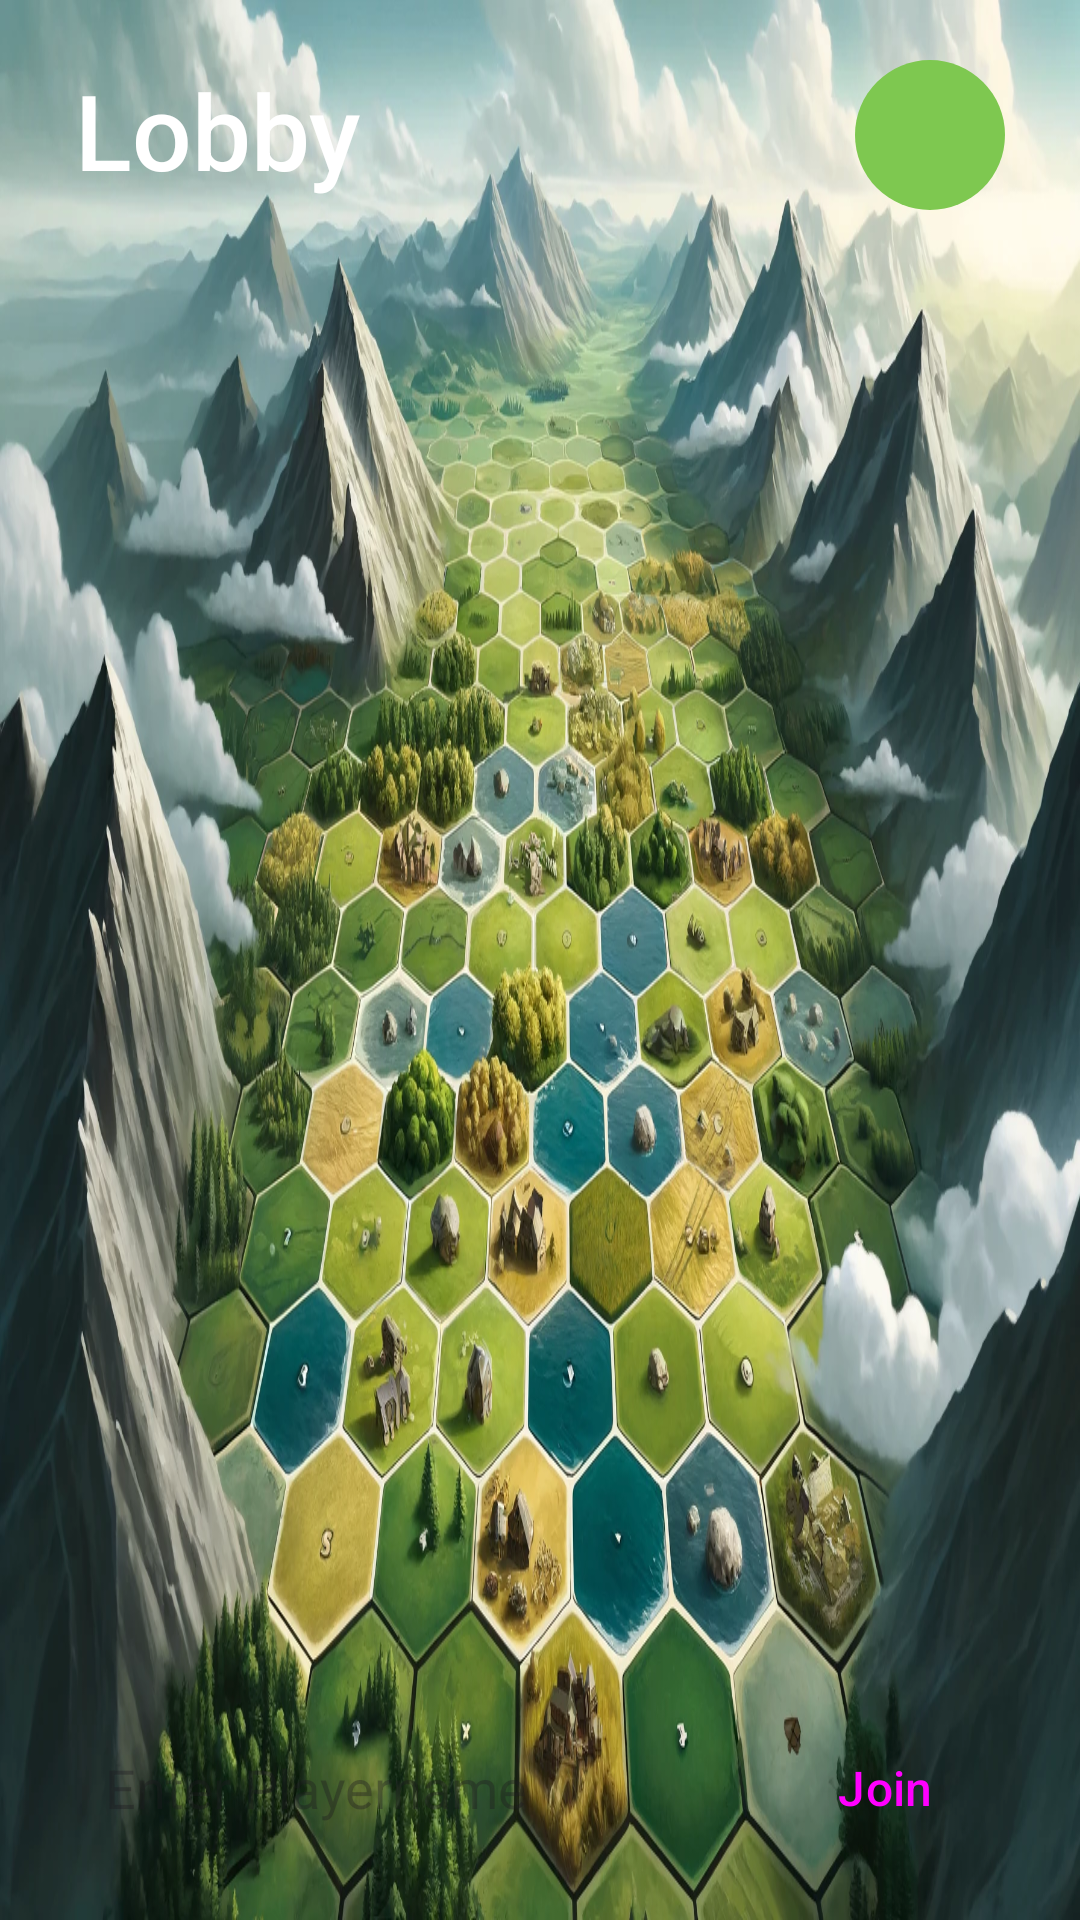

The Android layout XML behind this screen, and the referenced resources:
<!-- AndroidManifest.xml: application theme Theme.Catan_android -->
<!-- res/layout/activity_lobbyscreen.xml -->
<?xml version="1.0" encoding="utf-8"?>
<androidx.constraintlayout.widget.ConstraintLayout xmlns:android="http://schemas.android.com/apk/res/android"
    xmlns:app="http://schemas.android.com/apk/res-auto"
    xmlns:tools="http://schemas.android.com/tools"
    android:id="@+id/main"
    android:layout_width="match_parent"
    android:layout_height="match_parent"
    android:background="@drawable/lobby"
    tools:context=".LobbyActivity">

    <TextView
        android:id="@+id/LobbyTitle"
        android:layout_width="wrap_content"
        android:layout_height="wrap_content"
        android:layout_marginStart="25dp"
        android:layout_marginTop="20dp"
        android:fontFamily="sans-serif-medium"
        android:text="@string/lobby_title"
        android:textColor="#FFFFFF"
        android:textSize="35sp"
        app:layout_constraintStart_toStartOf="parent"
        app:layout_constraintTop_toTopOf="parent" />

    <EditText
        android:id="@+id/LobbyPlayerNameEditText"
        android:layout_width="210dp"
        android:layout_height="48dp"
        android:layout_marginStart="25dp"
        android:layout_marginBottom="20dp"
        android:background="@drawable/rounded_background_text_view"
        android:ems="10"
        android:hint="@string/lobby_playerName_hint"
        android:inputType="text"
        android:paddingStart="10dp"
        android:paddingEnd="10dp"
        app:layout_constraintBottom_toBottomOf="parent"
        app:layout_constraintStart_toStartOf="parent"/>

    <Button
        android:id="@+id/LobbyJoinButton"
        style="@style/ButtonStyle"
        android:layout_width="100dp"
        android:layout_height="48dp"
        android:layout_marginStart="10dp"
        android:layout_marginBottom="20dp"
        android:text="@string/lobby_button_join"
        android:textSize="16sp"
        app:cornerRadius="5dp"
        app:layout_constraintBottom_toBottomOf="parent"
        app:layout_constraintStart_toEndOf="@+id/LobbyPlayerNameEditText" />

    <Button
        android:id="@+id/LobbyCreateButton"
        style="@style/ButtonStyle"
        android:layout_width="100dp"
        android:layout_height="48dp"
        android:layout_marginStart="10dp"
        android:layout_marginBottom="20dp"
        android:text="@string/lobby_button_create"
        android:textSize="16sp"
        app:cornerRadius="5dp"
        app:layout_constraintBottom_toBottomOf="parent"
        app:layout_constraintStart_toEndOf="@+id/LobbyJoinButton" />

    <ImageButton
        android:id="@+id/LobbyRefreshButton"
        style="@style/ImageButtonStyle"
        android:layout_width="50dp"
        android:layout_height="50dp"
        android:layout_marginTop="20dp"
        android:layout_marginEnd="25dp"
        android:contentDescription="@string/lobby_refresh_button"
        app:layout_constraintEnd_toEndOf="parent"
        app:layout_constraintTop_toTopOf="parent"
        app:srcCompat="@drawable/baseline_refresh"
        android:background="@drawable/rounded_background" />

    <androidx.recyclerview.widget.RecyclerView
        android:id="@+id/LobbyGameRecyclerView"
        android:layout_width="match_parent"
        android:layout_height="0dp"
        android:layout_marginStart="25dp"
        android:layout_marginTop="10dp"
        android:layout_marginEnd="25dp"
        android:layout_marginBottom="10dp"
        app:layout_constraintBottom_toTopOf="@+id/LobbyPlayerNameEditText"
        app:layout_constraintEnd_toEndOf="parent"
        app:layout_constraintStart_toStartOf="parent"
        app:layout_constraintTop_toBottomOf="@+id/LobbyTitle"
        tools:listitem="@layout/game_item"
        tools:itemCount="4"/>

    <Button
        android:id="@+id/try_reconnect_button"
        android:backgroundTint="@color/yellow"
        android:visibility="invisible"
        style="@style/ButtonStyle"
        android:layout_width="150dp"
        android:layout_height="48dp"
        android:layout_marginEnd="25dp"
        android:layout_marginBottom="20dp"
        android:text="@string/try_reconnect"
        android:textSize="16sp"
        app:cornerRadius="5dp"
        app:layout_constraintBottom_toBottomOf="parent"
        app:layout_constraintEnd_toEndOf="parent" />

</androidx.constraintlayout.widget.ConstraintLayout>
<!-- res/layout/game_item.xml (included above) -->
<?xml version="1.0" encoding="utf-8"?>
<androidx.constraintlayout.widget.ConstraintLayout xmlns:android="http://schemas.android.com/apk/res/android"
    xmlns:app="http://schemas.android.com/apk/res-auto"
    xmlns:tools="http://schemas.android.com/tools"
    android:layout_width="match_parent"
    android:layout_height="wrap_content"
    android:padding="3dp">

    <androidx.cardview.widget.CardView
        android:id="@+id/gameCardView"
        android:layout_width="match_parent"
        android:layout_height="wrap_content"
        app:cardCornerRadius="20dp"
        app:layout_constraintBottom_toBottomOf="parent"
        app:layout_constraintEnd_toEndOf="parent"
        app:layout_constraintStart_toStartOf="parent"
        app:layout_constraintTop_toTopOf="parent">

        <androidx.constraintlayout.widget.ConstraintLayout
            android:layout_width="match_parent"
            android:layout_height="35dp"
            android:background="@drawable/player_card_shape">


            <TextView
                android:id="@+id/gameIDLabel"
                android:layout_width="wrap_content"
                android:layout_height="wrap_content"
                android:layout_marginStart="10dp"
                android:text="@string/lobby_game_entry_idLabel"
                android:textSize="20sp"
                app:layout_constraintBottom_toBottomOf="parent"
                app:layout_constraintStart_toStartOf="parent"
                app:layout_constraintTop_toTopOf="parent" />

            <TextView
                android:id="@+id/gameID"
                android:layout_width="wrap_content"
                android:layout_height="wrap_content"
                android:text="@string/lobby_game_entry_id"
                android:textSize="20sp"
                app:layout_constraintBottom_toBottomOf="parent"
                app:layout_constraintStart_toEndOf="@+id/gameIDLabel"
                app:layout_constraintTop_toTopOf="parent" />

            <TextView
                android:id="@+id/playersConnectedLabel"
                android:layout_width="wrap_content"
                android:layout_height="wrap_content"
                android:text="@string/lobby_game_entry_playersLabel"
                android:textSize="20sp"
                app:layout_constraintBottom_toBottomOf="parent"
                app:layout_constraintEnd_toStartOf="@+id/playersConnected"
                app:layout_constraintTop_toTopOf="parent" />

            <TextView
                android:id="@+id/playersConnected"
                android:layout_width="wrap_content"
                android:layout_height="wrap_content"
                android:layout_marginEnd="10dp"
                android:text="@string/lobby_game_entry_players"
                android:textSize="20sp"
                app:layout_constraintBottom_toBottomOf="parent"
                app:layout_constraintEnd_toEndOf="parent"
                app:layout_constraintTop_toTopOf="parent" />
        </androidx.constraintlayout.widget.ConstraintLayout>
    </androidx.cardview.widget.CardView>


</androidx.constraintlayout.widget.ConstraintLayout>
<!-- resources referenced by this layout -->
<resources>
  <color name="yellow">#FFDB00</color>
  <!-- drawable lobby: webp bitmap (drawable, 404768 bytes) -->
  <!-- drawable player_card_shape (drawable) -->
  <?xml version="1.0" encoding="utf-8"?>
  <shape xmlns:android="http://schemas.android.com/apk/res/android"
      android:shape="rectangle">
      <solid android:color="#E0EAEAEA"/>
      <stroke android:color="#ffa0a0a0" android:width="1dp"/>
      <corners android:radius="40dp"/>
  </shape>
  <!-- drawable rounded_background (drawable) -->
  <shape xmlns:android="http://schemas.android.com/apk/res/android"
      android:shape="rectangle">
      <corners android:radius="1000dp" />
      <solid android:color="@color/GrassGreen" />
  </shape>
  <string name="lobby_button_create">Create</string>
  <string name="lobby_button_join">Join</string>
  <string name="lobby_game_entry_id">no game id</string>
  <string name="lobby_game_entry_idLabel">Game ID: </string>
  <string name="lobby_game_entry_players">no player info available</string>
  <string name="lobby_game_entry_playersLabel">Players: </string>
  <string name="lobby_playerName_hint">Enter Playername</string>
  <string name="lobby_refresh_button">refresh active games</string>
  <string name="lobby_title">Lobby</string>
  <string name="try_reconnect">Try reconnect</string>
  <style name="ButtonStyle" parent="Widget.Material3.Button">
          <item name="backgroundTint">@color/GrassGreen</item>
          <item name="cornerRadius">5dp</item>
      </style>
  <style name="ImageButtonStyle" parent="Widget.AppCompat.ImageButton">
          <item name="android:background">@color/GrassGreen</item>
          <item name="cornerRadius">30dp</item>
  
      </style>
  <style name="Theme.Catan_android" parent="Base.Theme.Catan_android" />
  <color name="GrassGreen">#FF7EC850</color>
  <style name="Base.Theme.Catan_android" parent="Theme.Material3.Light.NoActionBar">
          
          
      </style>
</resources>
